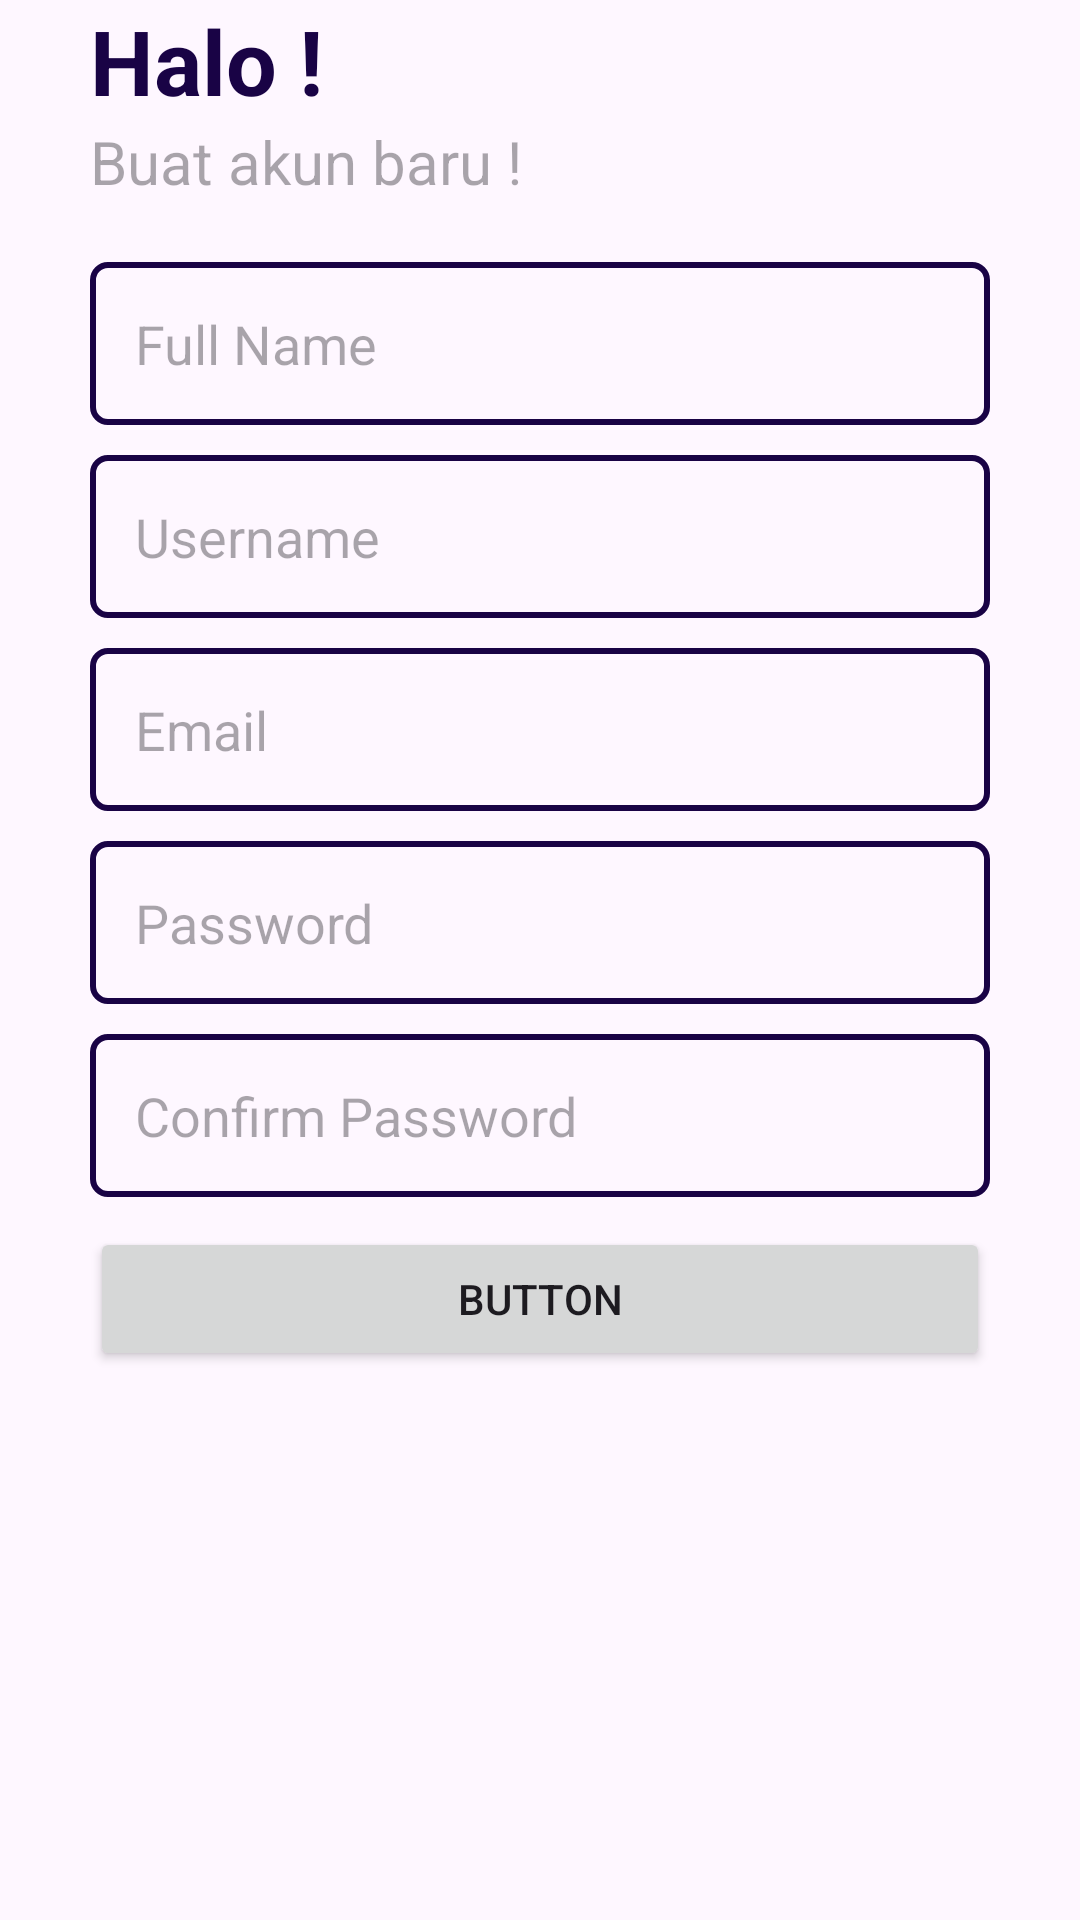

The Android layout XML behind this screen, and the referenced resources:
<!-- AndroidManifest.xml: application theme Theme.SMKEsport -->
<!-- res/layout/activity_sign_up.xml -->
<?xml version="1.0" encoding="utf-8"?>
<androidx.constraintlayout.widget.ConstraintLayout xmlns:android="http://schemas.android.com/apk/res/android"
    xmlns:app="http://schemas.android.com/apk/res-auto"
    xmlns:tools="http://schemas.android.com/tools"
    android:id="@+id/main"
    android:layout_width="match_parent"
    android:layout_height="match_parent"
    tools:context=".SignUp">

    <LinearLayout
        android:layout_width="match_parent"
        android:layout_height="wrap_content"
        android:orientation="vertical"
        app:layout_constraintStart_toStartOf="parent"
        app:layout_constraintTop_toTopOf="parent">


        <TextView
            android:id="@+id/textView"
            android:layout_width="wrap_content"
            android:layout_height="wrap_content"
            android:layout_weight="1"
            android:hint="Halo !"
            android:textStyle="bold"
            android:textColorHint="@color/blue"
            android:textSize="30dp"
            android:layout_marginLeft="30dp"/>

        <TextView
            android:id="@+id/textView2"
            android:layout_width="wrap_content"
            android:layout_height="wrap_content"
            android:layout_weight="1"
            android:hint="Buat akun baru !"
            android:textSize="20dp"
            android:layout_marginLeft="30dp"
            android:layout_marginBottom="20dp"/>

        <EditText
            android:id="@+id/fullName"
            android:layout_width="match_parent"
            android:layout_height="wrap_content"
            android:layout_weight="1"
            android:ems="10"
            android:inputType="text"
            android:hint="Full Name"
            android:background="@drawable/kolom"
            android:layout_marginHorizontal="30dp"
            android:layout_marginBottom="10dp"
            android:padding="15dp"/>

        <EditText
            android:id="@+id/username"
            android:layout_width="match_parent"
            android:layout_height="wrap_content"
            android:layout_weight="1"
            android:ems="10"
            android:inputType="text"
            android:hint="Username"
            android:background="@drawable/kolom"
            android:layout_marginHorizontal="30dp"
            android:layout_marginBottom="10dp"
            android:padding="15dp"/>

        <EditText
            android:id="@+id/email"
            android:layout_width="match_parent"
            android:layout_height="wrap_content"
            android:layout_weight="1"
            android:ems="10"
            android:inputType="textEmailAddress"
            android:hint="Email"
            android:background="@drawable/kolom"
            android:layout_marginHorizontal="30dp"
            android:layout_marginBottom="10dp"
            android:padding="15dp"/>

        <EditText
            android:id="@+id/password"
            android:layout_width="match_parent"
            android:layout_height="wrap_content"
            android:layout_weight="1"
            android:ems="10"
            android:inputType="textPassword"
            android:hint="Password"
            android:background="@drawable/kolom"
            android:layout_marginHorizontal="30dp"
            android:layout_marginBottom="10dp"
            android:padding="15dp"
            />

        <EditText
            android:id="@+id/confirmPassword"
            android:layout_width="match_parent"
            android:layout_height="wrap_content"
            android:layout_weight="1"
            android:ems="10"
            android:inputType="textPassword"
            android:hint="Confirm Password"
            android:background="@drawable/kolom"
            android:layout_marginHorizontal="30dp"
            android:layout_marginBottom="10dp"
            android:padding="15dp"/>

        <Button
            android:id="@+id/signUp"
            android:layout_width="match_parent"
            android:layout_height="wrap_content"
            android:layout_weight="1"
            android:text="Button"
            android:layout_marginHorizontal="30dp"/>
    </LinearLayout>

</androidx.constraintlayout.widget.ConstraintLayout>
<!-- resources referenced by this layout -->
<resources>
  <color name="blue">#190345 </color>
  <!-- drawable kolom (drawable) -->
  <?xml version="1.0" encoding="utf-8"?>
  <shape xmlns:android="http://schemas.android.com/apk/res/android"
      android:shape="rectangle">
      <stroke android:color="@color/blue"
          android:width="2dp"/>
      <corners android:radius="5dp" />
  
  </shape>
  <style name="Theme.SMKEsport" parent="Base.Theme.SMKEsport" />
  <style name="Base.Theme.SMKEsport" parent="Theme.Material3.DayNight.NoActionBar">
          
          
      </style>
</resources>
